Run: headless pygame with SDL's dummy video driver; simulated clock (each Clock.tick advances the game by its frame time, no real sleeping); random seed 0; keys injected as events and as key.get_pressed() state; no mouse input.
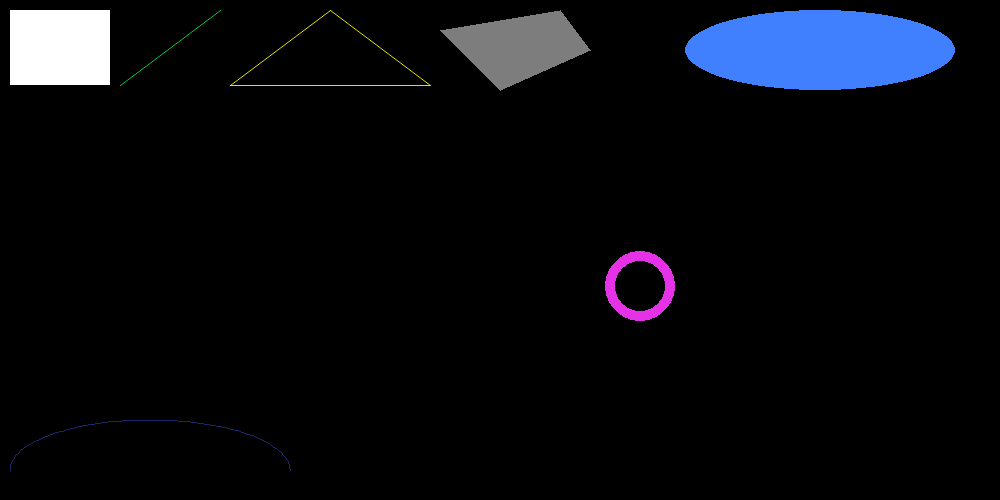
Frame 1 of 4 · flips 1–60 · no input
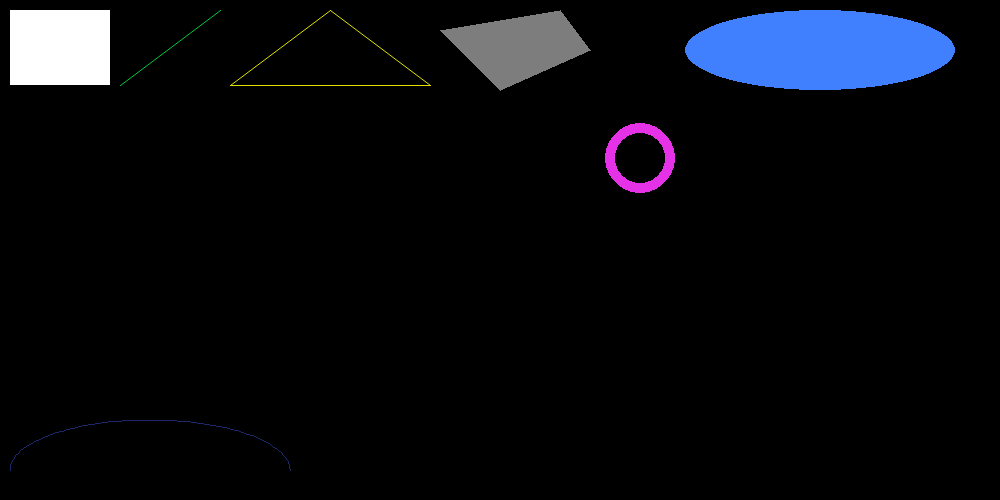
Frame 2 of 4 · flips 61–180 · tapped SPACE, RETURN · held RIGHT (→), D
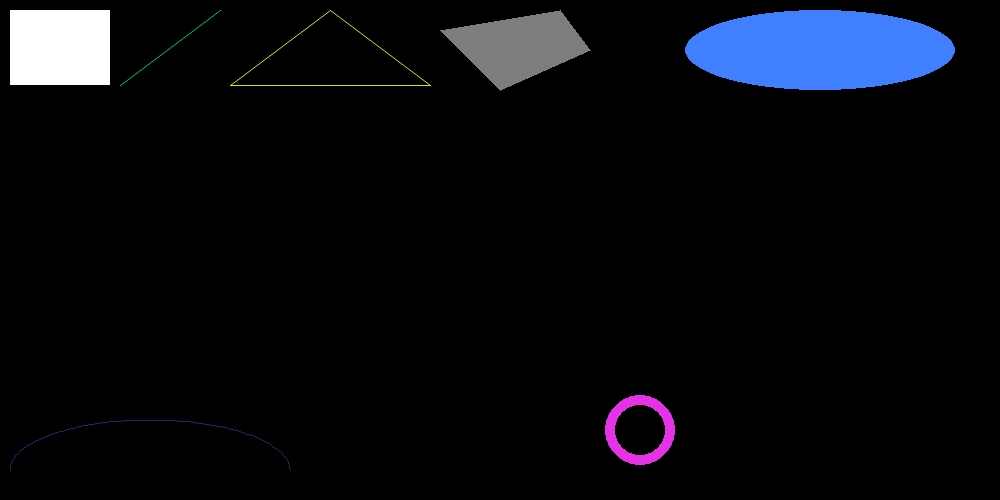
Frame 3 of 4 · flips 181–300 · held DOWN (↓), S
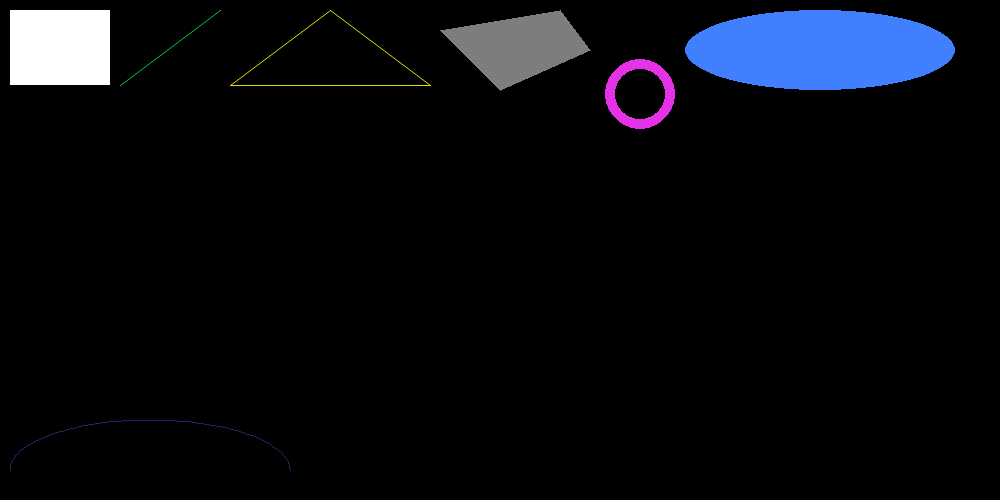
Frame 4 of 4 · flips 301–420 · held LEFT (←), A, UP (↑), W

The pygame program that drew these frames:

import pygame
import math
pygame.init()
sc = pygame.display.set_mode((1000, 500))
clock = pygame.time.Clock()
y, dy = 50, 4
while True:
    sc.fill((0, 0, 0))
    for i in pygame.event.get():
        if i.type == pygame.QUIT:
            exit()
    pygame.draw.rect(sc, (255, 255, 255), (10, 10, 100, 75))
    pygame.draw.aaline(sc, (0, 200, 64), [120, 85], [220, 10])
    pygame.draw.aalines(sc, (225, 225, 0), True, [[230, 85], [330, 10], [430, 85]])
    pygame.draw.polygon(sc, (125, 125, 125), [[560, 10], [590, 50], [500, 90], [440, 30]])
    pygame.draw.ellipse(sc, (64, 128, 255), (685, 10, 270, 80))
    pygame.draw.arc(sc, (28, 38, 105), (10, 420, 280, 100), 0, math.pi)
    pygame.draw.circle(sc, (230, 50, 230), (640, y), 35, 10)
    pygame.display.update()
    if y == 462:
        dy = -4
    elif y == 54:
        dy = 4
    y += dy
    clock.tick(60)
